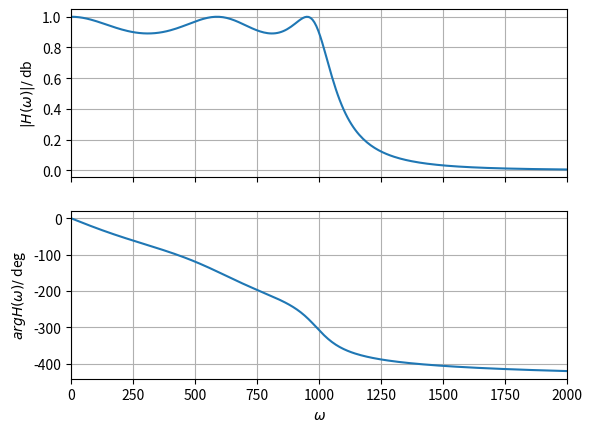
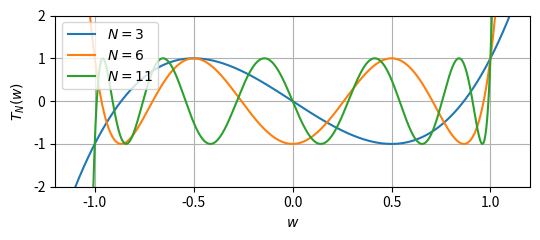

These charts were generated, in order, by the following Python code: (Note: this script raises an exception after producing the figures.)
# %%

import matplotlib.pyplot as plt
import scipy.signal
import numpy as np


order = 5
passband_ripple_db = 1
omega_c = 1000

a, b = scipy.signal.cheby1(
    order,
    passband_ripple_db,
    omega_c,
    btype='low',
    analog=True,
    output='ba',
    fs=None,
)

w, mag, phase = scipy.signal.bode((a, b), w=np.linspace(0,2000,256))
f, axs = plt.subplots(2,1, sharex=True)
axs[0].plot(w, 10**(mag/20))
axs[0].set_ylabel("$|H(\omega)| /$ db")
axs[0].grid(True, "both")
axs[1].plot(w, phase)
axs[1].set_ylabel(r"$arg H (\omega) / $ deg")
axs[1].grid(True, "both")
axs[1].set_xlim([0, 2000])
axs[1].set_xlabel("$\omega$")
plt.show()


# %% Cheychev filter F_N plot

w = np.linspace(-1.1,1.1, 1000)
plt.figure(figsize=(5.5,2.5))
for N in [3,6,11]:
    # F_N = np.cos(N * np.arccos(w))
    F_N = scipy.special.eval_chebyt(N, w)
    plt.plot(w, F_N, label=f"$N={N}$")
plt.xlim([-1.2,1.2])
plt.ylim([-2,2])
plt.grid()
plt.xlabel("$w$")
plt.ylabel("$T_N(w)$")
plt.legend()
plt.tight_layout()
plt.savefig("F_N_chebychev2.pgf")
plt.show()

# %% Build Chebychev polynomials

N = 11

zeros = (np.arange(N)+0.5) * np.pi
zeros = np.cos(zeros/N)

x = np.linspace(-1.2,1.2,1000)
y = np.prod(x[:, None] - zeros[None, :], axis=-1)*2**(N-1)

plt.plot(x, y)
plt.ylim([-1,1])
plt.grid()
plt.show()
